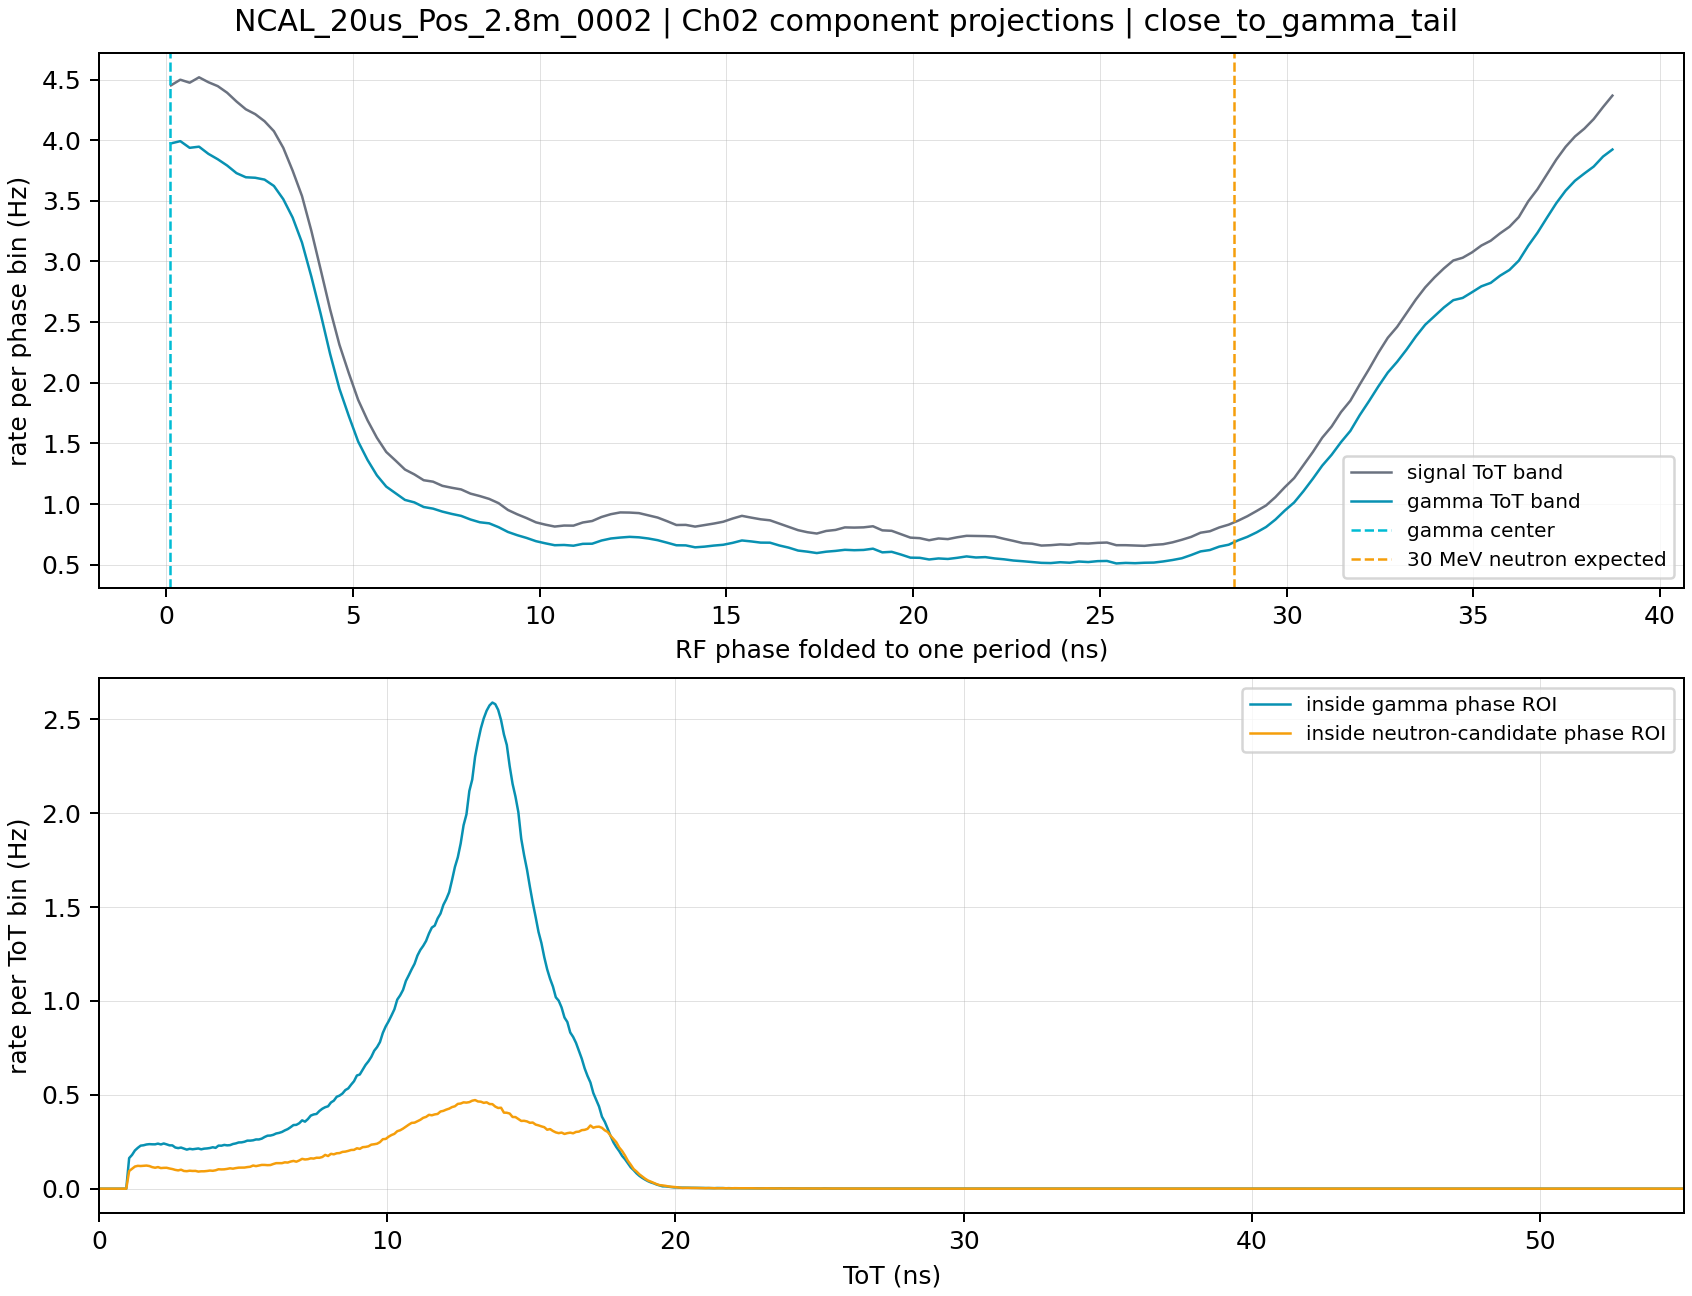

The file beside this chart, header and first rows:
run_key	component	axis	center_ns	counts	rate_hz
NCAL_20us_Pos_2.8m_0002	gamma	rf_phase	0.1253	211878	3.973
NCAL_20us_Pos_2.8m_0002	gamma	rf_phase	0.376	212876	3.992
NCAL_20us_Pos_2.8m_0002	gamma	rf_phase	0.6266	209940	3.937
NCAL_20us_Pos_2.8m_0002	gamma	rf_phase	0.8772	210446	3.946
NCAL_20us_Pos_2.8m_0002	gamma	rf_phase	1.128	207294	3.887
NCAL_20us_Pos_2.8m_0002	gamma	rf_phase	1.379	204918	3.843
NCAL_20us_Pos_2.8m_0002	gamma	rf_phase	1.629	202168	3.791
NCAL_20us_Pos_2.8m_0002	gamma	rf_phase	1.88	198820	3.728
NCAL_20us_Pos_2.8m_0002	gamma	rf_phase	2.13	196996	3.694
NCAL_20us_Pos_2.8m_0002	gamma	rf_phase	2.381	196778	3.69
NCAL_20us_Pos_2.8m_0002	gamma	rf_phase	2.632	195966	3.675
NCAL_20us_Pos_2.8m_0002	gamma	rf_phase	2.882	193176	3.622
NCAL_20us_Pos_2.8m_0002	gamma	rf_phase	3.133	187364	3.513
NCAL_20us_Pos_2.8m_0002	gamma	rf_phase	3.384	179292	3.362
NCAL_20us_Pos_2.8m_0002	gamma	rf_phase	3.634	168288	3.156
NCAL_20us_Pos_2.8m_0002	gamma	rf_phase	3.885	153312	2.875
NCAL_20us_Pos_2.8m_0002	gamma	rf_phase	4.136	136880	2.567
NCAL_20us_Pos_2.8m_0002	gamma	rf_phase	4.386	119390	2.239
NCAL_20us_Pos_2.8m_0002	gamma	rf_phase	4.637	104016	1.951
NCAL_20us_Pos_2.8m_0002	gamma	rf_phase	4.888	92052	1.726
NCAL_20us_Pos_2.8m_0002	gamma	rf_phase	5.138	80820	1.516
NCAL_20us_Pos_2.8m_0002	gamma	rf_phase	5.389	72738	1.364
NCAL_20us_Pos_2.8m_0002	gamma	rf_phase	5.639	65968	1.237
NCAL_20us_Pos_2.8m_0002	gamma	rf_phase	5.89	61006	1.144
NCAL_20us_Pos_2.8m_0002	gamma	rf_phase	6.141	58100	1.089
NCAL_20us_Pos_2.8m_0002	gamma	rf_phase	6.391	55156	1.034
NCAL_20us_Pos_2.8m_0002	gamma	rf_phase	6.642	54074	1.014
NCAL_20us_Pos_2.8m_0002	gamma	rf_phase	6.893	52038	0.9758
NCAL_20us_Pos_2.8m_0002	gamma	rf_phase	7.143	51322	0.9624
NCAL_20us_Pos_2.8m_0002	gamma	rf_phase	7.394	50010	0.9378
NCAL_20us_Pos_2.8m_0002	gamma	rf_phase	7.645	48996	0.9188
NCAL_20us_Pos_2.8m_0002	gamma	rf_phase	7.895	48134	0.9026
NCAL_20us_Pos_2.8m_0002	gamma	rf_phase	8.146	46546	0.8728
NCAL_20us_Pos_2.8m_0002	gamma	rf_phase	8.397	45324	0.8499
NCAL_20us_Pos_2.8m_0002	gamma	rf_phase	8.647	44852	0.8411
NCAL_20us_Pos_2.8m_0002	gamma	rf_phase	8.898	43172	0.8096
NCAL_20us_Pos_2.8m_0002	gamma	rf_phase	9.148	41068	0.7701
NCAL_20us_Pos_2.8m_0002	gamma	rf_phase	9.399	39640	0.7433
NCAL_20us_Pos_2.8m_0002	gamma	rf_phase	9.65	38430	0.7206
NCAL_20us_Pos_2.8m_0002	gamma	rf_phase	9.9	37008	0.694
NCAL_20us_Pos_2.8m_0002	gamma	rf_phase	10.15	36068	0.6763
NCAL_20us_Pos_2.8m_0002	gamma	rf_phase	10.4	35232	0.6607
NCAL_20us_Pos_2.8m_0002	gamma	rf_phase	10.65	35346	0.6628
NCAL_20us_Pos_2.8m_0002	gamma	rf_phase	10.9	35018	0.6567
NCAL_20us_Pos_2.8m_0002	gamma	rf_phase	11.15	35842	0.6721
NCAL_20us_Pos_2.8m_0002	gamma	rf_phase	11.4	35900	0.6732
NCAL_20us_Pos_2.8m_0002	gamma	rf_phase	11.65	37304	0.6995
NCAL_20us_Pos_2.8m_0002	gamma	rf_phase	11.91	38192	0.7162
NCAL_20us_Pos_2.8m_0002	gamma	rf_phase	12.16	38606	0.7239
NCAL_20us_Pos_2.8m_0002	gamma	rf_phase	12.41	38916	0.7298
NCAL_20us_Pos_2.8m_0002	gamma	rf_phase	12.66	38706	0.7258
NCAL_20us_Pos_2.8m_0002	gamma	rf_phase	12.91	38192	0.7162
NCAL_20us_Pos_2.8m_0002	gamma	rf_phase	13.16	37444	0.7022
NCAL_20us_Pos_2.8m_0002	gamma	rf_phase	13.41	36358	0.6818
NCAL_20us_Pos_2.8m_0002	gamma	rf_phase	13.66	35212	0.6603
NCAL_20us_Pos_2.8m_0002	gamma	rf_phase	13.91	35164	0.6594
NCAL_20us_Pos_2.8m_0002	gamma	rf_phase	14.16	34310	0.6434
NCAL_20us_Pos_2.8m_0002	gamma	rf_phase	14.41	34608	0.649
NCAL_20us_Pos_2.8m_0002	gamma	rf_phase	14.66	35080	0.6578
NCAL_20us_Pos_2.8m_0002	gamma	rf_phase	14.91	35432	0.6644
... 2,810 more rows
